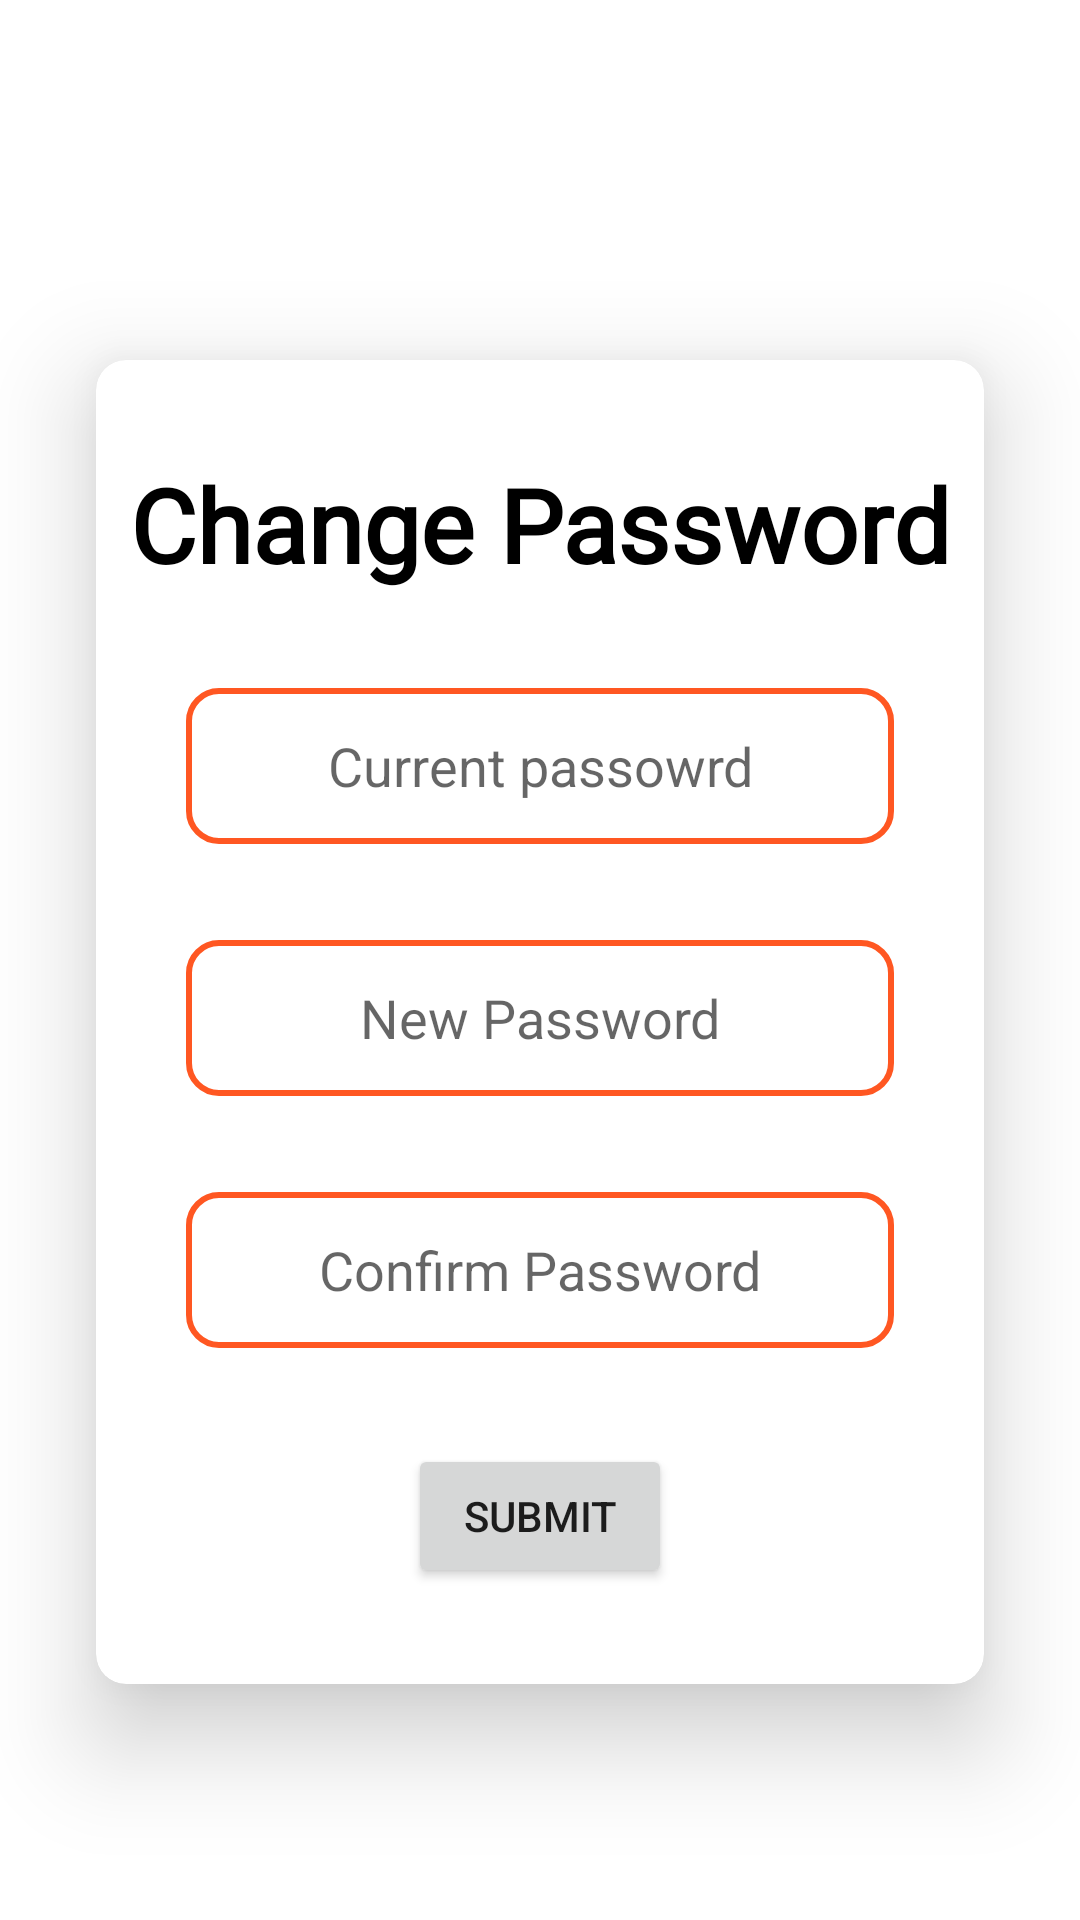

Layout XML and referenced resources for this Android screen:
<!-- AndroidManifest.xml: application theme Theme.COM_SYSTEM -->
<!-- res/layout/activity_change_password.xml -->
<?xml version="1.0" encoding="utf-8"?>
<androidx.constraintlayout.widget.ConstraintLayout xmlns:android="http://schemas.android.com/apk/res/android"
    xmlns:app="http://schemas.android.com/apk/res-auto"
    xmlns:tools="http://schemas.android.com/tools"
    android:layout_width="match_parent"
    android:layout_height="match_parent"
    tools:context=".change_password">


    <androidx.cardview.widget.CardView
        android:layout_width="match_parent"
        android:layout_height="wrap_content"
        android:layout_marginStart="32dp"
        android:layout_marginTop="120dp"
        app:cardElevation="20dp"
        android:elevation="10dp"
        app:cardCornerRadius="10dp"
        android:layout_marginEnd="32dp"
        app:layout_constraintEnd_toEndOf="parent"
        app:layout_constraintStart_toStartOf="parent"
        app:layout_constraintTop_toTopOf="parent">

        <androidx.constraintlayout.widget.ConstraintLayout
            android:layout_width="match_parent"
            android:layout_height="match_parent">

            <EditText
                android:id="@+id/editTextTextPassword3"
                android:layout_width="236dp"
                android:layout_height="52dp"
                android:layout_marginStart="32dp"
                android:layout_marginTop="32dp"
                android:layout_marginEnd="32dp"
                android:background="@drawable/roundedit"
                android:ems="10"
                android:gravity="center"
                android:hint="Current passowrd"
                android:inputType="textPassword"
                app:layout_constraintEnd_toEndOf="parent"
                app:layout_constraintStart_toStartOf="parent"
                app:layout_constraintTop_toBottomOf="@+id/textView17" />

            <EditText
                android:id="@+id/editTextTextPassword4"
                android:layout_width="236dp"
                android:layout_height="52dp"
                android:layout_marginStart="32dp"
                android:layout_marginTop="32dp"
                android:layout_marginEnd="32dp"
                android:background="@drawable/roundedit"
                android:ems="10"
                android:gravity="center"
                android:hint="New Password"
                android:inputType="textPassword"
                app:layout_constraintEnd_toEndOf="parent"
                app:layout_constraintStart_toStartOf="parent"
                app:layout_constraintTop_toBottomOf="@+id/editTextTextPassword3" />

            <EditText
                android:id="@+id/editTextTextPassword5"
                android:layout_width="236dp"
                android:layout_height="52dp"
                android:layout_marginStart="32dp"
                android:layout_marginTop="32dp"
                android:layout_marginEnd="32dp"
                android:background="@drawable/roundedit"
                android:ems="10"
                android:gravity="center"
                android:hint="Confirm Password"
                android:inputType="textPassword"
                app:layout_constraintEnd_toEndOf="parent"
                app:layout_constraintStart_toStartOf="parent"
                app:layout_constraintTop_toBottomOf="@+id/editTextTextPassword4" />

            <Button
                android:id="@+id/button4"
                android:layout_width="wrap_content"
                android:layout_height="wrap_content"
                android:layout_marginStart="32dp"
                android:layout_marginTop="32dp"
                android:layout_marginEnd="32dp"
                android:layout_marginBottom="32dp"
                android:text="submit"
                app:layout_constraintBottom_toBottomOf="parent"
                app:layout_constraintEnd_toEndOf="parent"
                app:layout_constraintStart_toStartOf="parent"
                app:layout_constraintTop_toBottomOf="@+id/editTextTextPassword5" />

            <TextView
                android:id="@+id/textView17"
                android:layout_width="wrap_content"
                android:layout_height="wrap_content"
                android:layout_marginStart="32dp"
                android:layout_marginTop="32dp"
                android:layout_marginEnd="32dp"
                android:fontFamily="@font/almendra_bold"
                android:text="Change Password"
                android:textColor="@color/black"
                android:textSize="34sp"
                android:textStyle="bold"
                app:layout_constraintEnd_toEndOf="parent"
                app:layout_constraintStart_toStartOf="parent"
                app:layout_constraintTop_toTopOf="parent" />

        </androidx.constraintlayout.widget.ConstraintLayout>
    </androidx.cardview.widget.CardView>
</androidx.constraintlayout.widget.ConstraintLayout>
<!-- resources referenced by this layout -->
<resources>
  <color name="black">#FF000000</color>
  <!-- drawable roundedit (drawable) -->
  <selector xmlns:android="http://schemas.android.com/apk/res/android">
  <item>
   <shape android:shape="rectangle">
   <solid android:color="#ffffff"/>
   <corners android:radius="10dp" />
   <stroke
   android:width="2dp"
   android:color="#ff5722"
   />
   </shape>
  </item>
  </selector>
  <style name="Theme.COM_SYSTEM" parent="Theme.MaterialComponents.DayNight.DarkActionBar">
          
          <item name="colorPrimary">@color/purple_500</item>
          <item name="colorPrimaryVariant">@color/purple_700</item>
          <item name="colorOnPrimary">@color/white</item>
          
          <item name="colorSecondary">@color/teal_200</item>
          <item name="colorSecondaryVariant">@color/teal_700</item>
          <item name="colorOnSecondary">@color/black</item>
          
          <item name="android:statusBarColor">?attr/colorPrimaryVariant</item>
          
      </style>
  <color name="purple_500">#15283c</color>
  <color name="purple_700">#15283c</color>
  <color name="white">#FFFFFFFF</color>
  <color name="teal_200">#15283c</color>
  <color name="teal_700">#15283c</color>
</resources>
